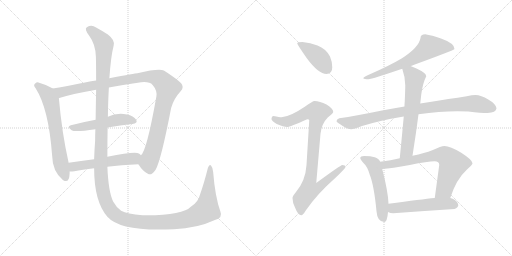
t = 0.00 s
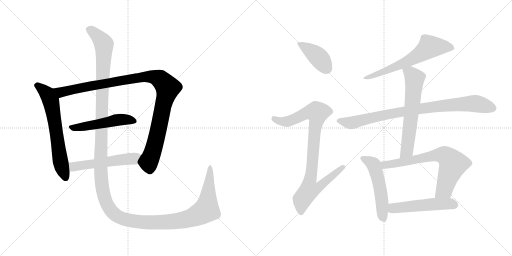
t = 2.21 s
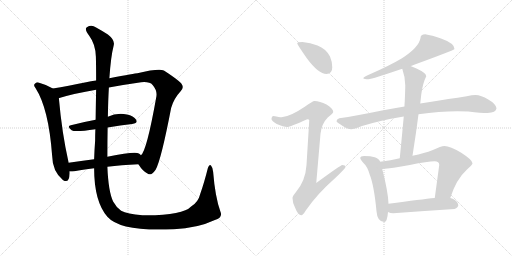
t = 4.43 s
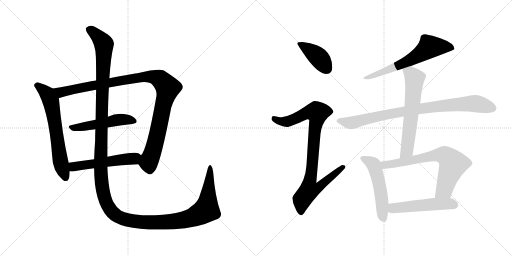
t = 6.64 s
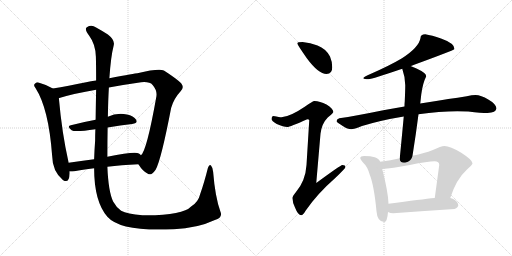
t = 8.86 s
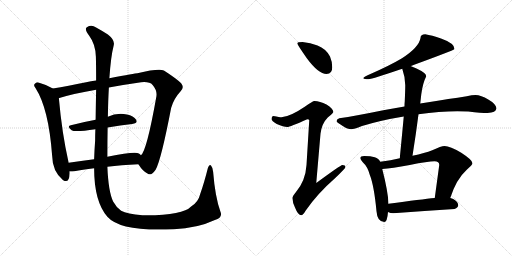
t = 11.07 s

The animated SVG that drew these frames (rendered in a browser with its animation timeline set to each time). Animation: 13 CSS @keyframes rules; one cycle of 11.07 s.

<svg version="1.1" viewBox="0 0 2048 1024" xmlns="http://www.w3.org/2000/svg">
  <g stroke="lightgray" stroke-dasharray="1,1" stroke-width="1" transform="scale(4, 4)">
    <line x1="0" y1="0" x2="256" y2="256"></line>
    <line x1="256" y1="0" x2="0" y2="256"></line>
    <line x1="128" y1="0" x2="128" y2="256"></line>
    <line x1="0" y1="128" x2="256" y2="128"></line>
    <line x1="256" y1="0" x2="512" y2="256"></line>
    <line x1="512" y1="0" x2="256" y2="256"></line>
    <line x1="384" y1="0" x2="384" y2="256"></line>
    <line x1="256" y1="128" x2="512" y2="128"></line>
  </g>
<g transform="scale(1, -1) translate(0, -850)">
   <style type="text/css">
    @keyframes keyframes0 {
      from {
       stroke: black;
       stroke-dashoffset: 654;
       stroke-width: 128;
       }
       68% {
       animation-timing-function: step-end;
       stroke: black;
       stroke-dashoffset: 0;
       stroke-width: 128;
       }
       to {
       stroke: black;
       stroke-width: 1024;
       }
       }
       #make-me-a-hanzi-animation-0 {
         animation: keyframes0 0.782227s both;
         animation-delay: 0.000000s;
         animation-timing-function: linear;
       }
    @keyframes keyframes1 {
      from {
       stroke: black;
       stroke-dashoffset: 1075;
       stroke-width: 128;
       }
       78% {
       animation-timing-function: step-end;
       stroke: black;
       stroke-dashoffset: 0;
       stroke-width: 128;
       }
       to {
       stroke: black;
       stroke-width: 1024;
       }
       }
       #make-me-a-hanzi-animation-1 {
         animation: keyframes1 1.124837s both;
         animation-delay: 0.782227s;
         animation-timing-function: linear;
       }
    @keyframes keyframes2 {
      from {
       stroke: black;
       stroke-dashoffset: 509;
       stroke-width: 128;
       }
       62% {
       animation-timing-function: step-end;
       stroke: black;
       stroke-dashoffset: 0;
       stroke-width: 128;
       }
       to {
       stroke: black;
       stroke-width: 1024;
       }
       }
       #make-me-a-hanzi-animation-2 {
         animation: keyframes2 0.664225s both;
         animation-delay: 1.907064s;
         animation-timing-function: linear;
       }
    @keyframes keyframes3 {
      from {
       stroke: black;
       stroke-dashoffset: 537;
       stroke-width: 128;
       }
       64% {
       animation-timing-function: step-end;
       stroke: black;
       stroke-dashoffset: 0;
       stroke-width: 128;
       }
       to {
       stroke: black;
       stroke-width: 1024;
       }
       }
       #make-me-a-hanzi-animation-3 {
         animation: keyframes3 0.687012s both;
         animation-delay: 2.571289s;
         animation-timing-function: linear;
       }
    @keyframes keyframes4 {
      from {
       stroke: black;
       stroke-dashoffset: 1584;
       stroke-width: 128;
       }
       84% {
       animation-timing-function: step-end;
       stroke: black;
       stroke-dashoffset: 0;
       stroke-width: 128;
       }
       to {
       stroke: black;
       stroke-width: 1024;
       }
       }
       #make-me-a-hanzi-animation-4 {
         animation: keyframes4 1.539062s both;
         animation-delay: 3.258301s;
         animation-timing-function: linear;
       }
    @keyframes keyframes5 {
      from {
       stroke: black;
       stroke-dashoffset: 412;
       stroke-width: 128;
       }
       57% {
       animation-timing-function: step-end;
       stroke: black;
       stroke-dashoffset: 0;
       stroke-width: 128;
       }
       to {
       stroke: black;
       stroke-width: 1024;
       }
       }
       #make-me-a-hanzi-animation-5 {
         animation: keyframes5 0.585286s both;
         animation-delay: 4.797363s;
         animation-timing-function: linear;
       }
    @keyframes keyframes6 {
      from {
       stroke: black;
       stroke-dashoffset: 919;
       stroke-width: 128;
       }
       75% {
       animation-timing-function: step-end;
       stroke: black;
       stroke-dashoffset: 0;
       stroke-width: 128;
       }
       to {
       stroke: black;
       stroke-width: 1024;
       }
       }
       #make-me-a-hanzi-animation-6 {
         animation: keyframes6 0.997884s both;
         animation-delay: 5.382649s;
         animation-timing-function: linear;
       }
    @keyframes keyframes7 {
      from {
       stroke: black;
       stroke-dashoffset: 644;
       stroke-width: 128;
       }
       68% {
       animation-timing-function: step-end;
       stroke: black;
       stroke-dashoffset: 0;
       stroke-width: 128;
       }
       to {
       stroke: black;
       stroke-width: 1024;
       }
       }
       #make-me-a-hanzi-animation-7 {
         animation: keyframes7 0.774089s both;
         animation-delay: 6.380533s;
         animation-timing-function: linear;
       }
    @keyframes keyframes8 {
      from {
       stroke: black;
       stroke-dashoffset: 885;
       stroke-width: 128;
       }
       74% {
       animation-timing-function: step-end;
       stroke: black;
       stroke-dashoffset: 0;
       stroke-width: 128;
       }
       to {
       stroke: black;
       stroke-width: 1024;
       }
       }
       #make-me-a-hanzi-animation-8 {
         animation: keyframes8 0.970215s both;
         animation-delay: 7.154622s;
         animation-timing-function: linear;
       }
    @keyframes keyframes9 {
      from {
       stroke: black;
       stroke-dashoffset: 632;
       stroke-width: 128;
       }
       67% {
       animation-timing-function: step-end;
       stroke: black;
       stroke-dashoffset: 0;
       stroke-width: 128;
       }
       to {
       stroke: black;
       stroke-width: 1024;
       }
       }
       #make-me-a-hanzi-animation-9 {
         animation: keyframes9 0.764323s both;
         animation-delay: 8.124837s;
         animation-timing-function: linear;
       }
    @keyframes keyframes10 {
      from {
       stroke: black;
       stroke-dashoffset: 529;
       stroke-width: 128;
       }
       63% {
       animation-timing-function: step-end;
       stroke: black;
       stroke-dashoffset: 0;
       stroke-width: 128;
       }
       to {
       stroke: black;
       stroke-width: 1024;
       }
       }
       #make-me-a-hanzi-animation-10 {
         animation: keyframes10 0.680501s both;
         animation-delay: 8.889160s;
         animation-timing-function: linear;
       }
    @keyframes keyframes11 {
      from {
       stroke: black;
       stroke-dashoffset: 708;
       stroke-width: 128;
       }
       70% {
       animation-timing-function: step-end;
       stroke: black;
       stroke-dashoffset: 0;
       stroke-width: 128;
       }
       to {
       stroke: black;
       stroke-width: 1024;
       }
       }
       #make-me-a-hanzi-animation-11 {
         animation: keyframes11 0.826172s both;
         animation-delay: 9.569661s;
         animation-timing-function: linear;
       }
    @keyframes keyframes12 {
      from {
       stroke: black;
       stroke-dashoffset: 520;
       stroke-width: 128;
       }
       63% {
       animation-timing-function: step-end;
       stroke: black;
       stroke-dashoffset: 0;
       stroke-width: 128;
       }
       to {
       stroke: black;
       stroke-width: 1024;
       }
       }
       #make-me-a-hanzi-animation-12 {
         animation: keyframes12 0.673177s both;
         animation-delay: 10.395833s;
         animation-timing-function: linear;
       }
</style>
<path d="M 211.5 496.5 Q 183.5 512.5 153.5 520.5 Q 146.5 521.5 140.5 516.5 Q 131.5 509.5 142.5 497.5 Q 194.5 416.5 208.5 228.5 Q 209.5 165.5 251.5 130.5 Q 254.5 129.5 258.5 126.5 Q 277.5 120.5 278.5 156.5 L 278.5 164.5 L 274.5 199.5 Q 247.5 319.5 235.5 457.5 C 233.5 484.5 233.5 484.5 211.5 496.5 Z" fill="lightgray"></path> 
<path d="M 553.5 193.5 Q 572.5 163.5 591.5 155.5 Q 604.5 145.5 622.5 171.5 Q 644.5 210.5 684.5 418.5 Q 694.5 455.5 722.5 485.5 Q 738.5 500.5 724.5 517.5 Q 705.5 536.5 655.5 568.5 Q 634.5 577.5 549.5 557.5 Q 542.5 557.5 437.5 537.5 L 384.5 528.5 Q 363.5 525.5 344.5 521.5 Q 271.5 506.5 211.5 496.5 C 181.5 491.5 206.5 448.5 235.5 457.5 Q 234.5 458.5 237.5 458.5 Q 295.5 476.5 384.5 491.5 L 435.5 500.5 Q 487.5 510.5 551.5 519.5 Q 596.5 526.5 610.5 510.5 Q 629.5 488.5 625.5 464.5 Q 586.5 244.5 563.5 229.5 C 548.5 203.5 547.5 202.5 553.5 193.5 Z" fill="lightgray"></path> 
<path d="M 430.5 340.5 Q 482.5 349.5 528.5 354.5 Q 553.5 357.5 544.5 371.5 Q 534.5 387.5 507.5 392.5 Q 465.5 399.5 431.5 383.5 L 382.5 371.5 Q 328.5 361.5 283.5 349.5 Q 265.5 345.5 286.5 329.5 Q 298.5 320.5 381.5 333.5 L 430.5 340.5 Z" fill="lightgray"></path> 
<path d="M 429.5 183.5 Q 483.5 190.5 553.5 193.5 C 583.5 194.5 585.5 209.5 563.5 229.5 Q 560.5 233.5 555.5 236.5 Q 539.5 245.5 429.5 223.5 L 376.5 213.5 Q 322.5 206.5 274.5 199.5 C 244.5 195.5 248.5 164.5 278.5 164.5 Q 285.5 163.5 297.5 165.5 Q 328.5 172.5 376.5 177.5 L 429.5 183.5 Z" fill="lightgray"></path> 
<path d="M 881.5 4.5 Q 860.5 62.5 852.5 163.5 Q 851.5 179.5 844.5 187.5 Q 837.5 194.5 831.5 178.5 Q 816.5 118.5 800.5 73.5 Q 793.5 42.5 764.5 24.5 Q 730.5 -12.5 569.5 -10.5 Q 508.5 -4.5 484.5 7.5 Q 465.5 20.5 452.5 44.5 Q 433.5 84.5 429.5 183.5 L 429.5 223.5 Q 429.5 287.5 430.5 340.5 L 431.5 383.5 Q 432.5 449.5 435.5 500.5 L 437.5 537.5 Q 443.5 625.5 454.5 667.5 Q 461.5 689.5 431.5 712.5 Q 406.5 728.5 384.5 740.5 Q 365.5 753.5 347.5 741.5 Q 335.5 735.5 357.5 706.5 Q 382.5 672.5 383.5 623.5 Q 384.5 590.5 384.5 528.5 L 384.5 491.5 Q 383.5 439.5 382.5 371.5 L 381.5 333.5 Q 380.5 311.5 380.5 287.5 Q 377.5 247.5 376.5 213.5 L 376.5 177.5 Q 376.5 44.5 429.5 -16.5 Q 483.5 -77.5 695.5 -66.5 Q 789.5 -62.5 859.5 -29.5 Q 892.5 -20.5 881.5 4.5 Z" fill="lightgray"></path> 
<path d="M 1210.0 682.5 Q 1189.0 682.5 1189.0 677.5 Q 1189.0 672.5 1228.0 616.5 Q 1274.0 554.5 1306.0 554.5 Q 1329.0 554.5 1329.0 581.5 Q 1329.0 603.5 1320.0 624.5 Q 1304.0 655.5 1270.0 668.5 Q 1242.0 680.5 1210.0 682.5 Z" fill="lightgray"></path> 
<path d="M 1258.0 446.5 Q 1251.0 446.5 1219.0 423.5 Q 1160.0 383.5 1126.0 381.5 Q 1119.0 381.5 1094.0 386.5 Q 1086.0 385.5 1086.0 373.5 Q 1086.0 367.5 1107.0 354.5 Q 1134.0 342.5 1149.0 342.5 Q 1159.0 342.5 1229.0 373.5 Q 1237.0 373.5 1237.0 369.5 L 1226.0 190.5 Q 1222.0 127.5 1184.0 82.5 Q 1170.0 66.5 1170.0 58.5 Q 1170.0 39.5 1180.0 20.5 Q 1192.0 -10.5 1205.0 -10.5 Q 1212.0 -10.5 1223.0 8.5 Q 1270.0 76.5 1341.0 138.5 Q 1382.0 177.5 1382.0 182.5 Q 1382.0 190.5 1369.0 190.5 Q 1363.0 190.5 1265.0 118.5 L 1282.0 315.5 Q 1287.0 356.5 1311.0 380.5 Q 1333.0 398.5 1333.0 402.5 Q 1333.0 416.5 1306.0 432.5 Q 1279.0 446.5 1258.0 446.5 Z" fill="lightgray"></path> 
<path d="M 1701.0 713.5 Q 1682.0 713.5 1682.0 698.5 Q 1676.0 661.5 1608.0 617.5 Q 1561.0 589.5 1484.0 555.5 Q 1453.0 543.5 1453.0 537.5 Q 1457.0 533.5 1474.0 533.5 Q 1489.0 534.5 1609.0 575.5 L 1642.0 586.5 Q 1647.0 587.5 1654.0 590.5 Q 1818.0 650.5 1818.0 654.5 Q 1818.0 677.5 1764.0 696.5 Q 1727.0 709.5 1701.0 713.5 Z" fill="lightgray"></path> 
<path d="M 1618.0 424.5 Q 1581.0 417.5 1533.0 409.5 Q 1421.0 386.5 1357.0 377.5 Q 1346.0 374.5 1346.0 365.5 Q 1347.0 361.5 1371.0 346.5 Q 1391.0 333.5 1405.0 333.5 Q 1415.0 333.5 1448.0 346.5 Q 1523.0 369.5 1615.0 384.5 L 1674.0 393.5 Q 1758.0 405.5 1829.0 405.5 L 1873.0 404.5 Q 1926.0 398.5 1950.0 398.5 Q 1984.0 399.5 1986.0 417.5 Q 1983.0 435.5 1953.0 452.5 Q 1924.0 470.5 1902.0 470.5 Q 1888.0 470.5 1867.0 465.5 Q 1831.0 459.5 1793.0 454.5 Q 1765.0 450.5 1681.0 436.5 L 1618.0 424.5 Z" fill="lightgray"></path> 
<path d="M 1609.0 575.5 Q 1621.0 541.5 1621.0 509.5 Q 1621.0 489.5 1619.0 445.5 Q 1618.0 436.5 1618.0 424.5 L 1615.0 384.5 Q 1609.0 318.5 1599.0 217.5 C 1596.0 187.5 1645.0 197.5 1650.0 227.5 Q 1664.0 315.5 1674.0 393.5 L 1681.0 436.5 L 1685.0 472.5 Q 1691.0 518.5 1705.0 545.5 Q 1705.0 558.5 1666.0 576.5 Q 1654.0 582.5 1642.0 586.5 C 1614.0 597.5 1600.0 602.5 1609.0 575.5 Z" fill="lightgray"></path> 
<path d="M 1521.0 203.5 Q 1515.0 217.5 1499.0 221.5 Q 1483.0 226.5 1457.0 226.5 Q 1441.0 226.5 1441.0 218.5 Q 1441.0 213.5 1452.0 200.5 Q 1470.0 184.5 1479.0 151.5 Q 1496.0 109.5 1506.0 5.5 Q 1509.0 -36.5 1537.0 -37.5 Q 1549.0 -37.5 1552.0 2.5 L 1554.0 35.5 Q 1553.0 80.5 1529.0 174.5 L 1521.0 203.5 Z" fill="lightgray"></path> 
<path d="M 1599.0 217.5 Q 1564.0 209.5 1521.0 203.5 C 1491.0 199.5 1499.0 172.5 1529.0 174.5 Q 1566.0 176.5 1639.0 190.5 Q 1713.0 205.5 1738.0 205.5 Q 1757.0 205.5 1757.0 190.5 L 1739.0 58.5 C 1735.0 28.5 1791.0 30.5 1801.0 58.5 Q 1825.0 133.5 1866.0 170.5 Q 1890.0 191.5 1890.0 197.5 Q 1890.0 210.5 1845.0 239.5 Q 1800.0 266.5 1778.0 266.5 Q 1765.0 266.5 1729.0 249.5 Q 1700.0 238.5 1650.0 227.5 L 1599.0 217.5 Z" fill="lightgray"></path> 
<path d="M 1552.0 2.5 Q 1561.0 -2.5 1573.0 -2.5 Q 1693.0 6.5 1818.0 14.5 Q 1833.0 20.5 1833.0 29.5 Q 1833.0 42.5 1813.0 54.5 Q 1808.0 56.5 1801.0 58.5 L 1739.0 58.5 Q 1688.0 53.5 1554.0 35.5 C 1524.0 31.5 1524.0 13.5 1552.0 2.5 Z" fill="lightgray"></path> 
      <clipPath id="make-me-a-hanzi-clip-0">
      <path d="M 211.5 496.5 Q 183.5 512.5 153.5 520.5 Q 146.5 521.5 140.5 516.5 Q 131.5 509.5 142.5 497.5 Q 194.5 416.5 208.5 228.5 Q 209.5 165.5 251.5 130.5 Q 254.5 129.5 258.5 126.5 Q 277.5 120.5 278.5 156.5 L 278.5 164.5 L 274.5 199.5 Q 247.5 319.5 235.5 457.5 C 233.5 484.5 233.5 484.5 211.5 496.5 Z" fill="lightgray"></path>
      </clipPath>
      <path clip-path="url(#make-me-a-hanzi-clip-0)" d="M 148.5 507.5 L 189.5 473.5 L 203.5 446.5 L 240.5 208.5 L 263.5 138.5 " fill="none" id="make-me-a-hanzi-animation-0" stroke-dasharray="526 1052" stroke-linecap="round"></path>

      <clipPath id="make-me-a-hanzi-clip-1">
      <path d="M 553.5 193.5 Q 572.5 163.5 591.5 155.5 Q 604.5 145.5 622.5 171.5 Q 644.5 210.5 684.5 418.5 Q 694.5 455.5 722.5 485.5 Q 738.5 500.5 724.5 517.5 Q 705.5 536.5 655.5 568.5 Q 634.5 577.5 549.5 557.5 Q 542.5 557.5 437.5 537.5 L 384.5 528.5 Q 363.5 525.5 344.5 521.5 Q 271.5 506.5 211.5 496.5 C 181.5 491.5 206.5 448.5 235.5 457.5 Q 234.5 458.5 237.5 458.5 Q 295.5 476.5 384.5 491.5 L 435.5 500.5 Q 487.5 510.5 551.5 519.5 Q 596.5 526.5 610.5 510.5 Q 629.5 488.5 625.5 464.5 Q 586.5 244.5 563.5 229.5 C 548.5 203.5 547.5 202.5 553.5 193.5 Z" fill="lightgray"></path>
      </clipPath>
      <path clip-path="url(#make-me-a-hanzi-clip-1)" d="M 219.5 492.5 L 244.5 481.5 L 564.5 542.5 L 605.5 543.5 L 642.5 531.5 L 671.5 499.5 L 649.5 419.5 L 627.5 302.5 L 594.5 197.5 L 599.5 167.5 " fill="none" id="make-me-a-hanzi-animation-1" stroke-dasharray="947 1894" stroke-linecap="round"></path>

      <clipPath id="make-me-a-hanzi-clip-2">
      <path d="M 430.5 340.5 Q 482.5 349.5 528.5 354.5 Q 553.5 357.5 544.5 371.5 Q 534.5 387.5 507.5 392.5 Q 465.5 399.5 431.5 383.5 L 382.5 371.5 Q 328.5 361.5 283.5 349.5 Q 265.5 345.5 286.5 329.5 Q 298.5 320.5 381.5 333.5 L 430.5 340.5 Z" fill="lightgray"></path>
      </clipPath>
      <path clip-path="url(#make-me-a-hanzi-clip-2)" d="M 284.5 339.5 L 343.5 344.5 L 470.5 371.5 L 510.5 372.5 L 533.5 365.5 " fill="none" id="make-me-a-hanzi-animation-2" stroke-dasharray="381 762" stroke-linecap="round"></path>

      <clipPath id="make-me-a-hanzi-clip-3">
      <path d="M 429.5 183.5 Q 483.5 190.5 553.5 193.5 C 583.5 194.5 585.5 209.5 563.5 229.5 Q 560.5 233.5 555.5 236.5 Q 539.5 245.5 429.5 223.5 L 376.5 213.5 Q 322.5 206.5 274.5 199.5 C 244.5 195.5 248.5 164.5 278.5 164.5 Q 285.5 163.5 297.5 165.5 Q 328.5 172.5 376.5 177.5 L 429.5 183.5 Z" fill="lightgray"></path>
      </clipPath>
      <path clip-path="url(#make-me-a-hanzi-clip-3)" d="M 282.5 170.5 L 294.5 183.5 L 312.5 187.5 L 535.5 216.5 L 553.5 225.5 " fill="none" id="make-me-a-hanzi-animation-3" stroke-dasharray="409 818" stroke-linecap="round"></path>

      <clipPath id="make-me-a-hanzi-clip-4">
      <path d="M 881.5 4.5 Q 860.5 62.5 852.5 163.5 Q 851.5 179.5 844.5 187.5 Q 837.5 194.5 831.5 178.5 Q 816.5 118.5 800.5 73.5 Q 793.5 42.5 764.5 24.5 Q 730.5 -12.5 569.5 -10.5 Q 508.5 -4.5 484.5 7.5 Q 465.5 20.5 452.5 44.5 Q 433.5 84.5 429.5 183.5 L 429.5 223.5 Q 429.5 287.5 430.5 340.5 L 431.5 383.5 Q 432.5 449.5 435.5 500.5 L 437.5 537.5 Q 443.5 625.5 454.5 667.5 Q 461.5 689.5 431.5 712.5 Q 406.5 728.5 384.5 740.5 Q 365.5 753.5 347.5 741.5 Q 335.5 735.5 357.5 706.5 Q 382.5 672.5 383.5 623.5 Q 384.5 590.5 384.5 528.5 L 384.5 491.5 Q 383.5 439.5 382.5 371.5 L 381.5 333.5 Q 380.5 311.5 380.5 287.5 Q 377.5 247.5 376.5 213.5 L 376.5 177.5 Q 376.5 44.5 429.5 -16.5 Q 483.5 -77.5 695.5 -66.5 Q 789.5 -62.5 859.5 -29.5 Q 892.5 -20.5 881.5 4.5 Z" fill="lightgray"></path>
      </clipPath>
      <path clip-path="url(#make-me-a-hanzi-clip-4)" d="M 355.5 731.5 L 388.5 708.5 L 415.5 671.5 L 402.5 167.5 L 415.5 69.5 L 428.5 32.5 L 446.5 5.5 L 479.5 -19.5 L 559.5 -37.5 L 682.5 -37.5 L 776.5 -16.5 L 825.5 11.5 L 840.5 178.5 " fill="none" id="make-me-a-hanzi-animation-4" stroke-dasharray="1456 2912" stroke-linecap="round"></path>

      <clipPath id="make-me-a-hanzi-clip-5">
      <path d="M 1210.0 682.5 Q 1189.0 682.5 1189.0 677.5 Q 1189.0 672.5 1228.0 616.5 Q 1274.0 554.5 1306.0 554.5 Q 1329.0 554.5 1329.0 581.5 Q 1329.0 603.5 1320.0 624.5 Q 1304.0 655.5 1270.0 668.5 Q 1242.0 680.5 1210.0 682.5 Z" fill="lightgray"></path>
      </clipPath>
      <path clip-path="url(#make-me-a-hanzi-clip-5)" d="M 1193.0 676.5 L 1268.0 627.5 L 1308.0 574.5 " fill="none" id="make-me-a-hanzi-animation-5" stroke-dasharray="284 568" stroke-linecap="round"></path>

      <clipPath id="make-me-a-hanzi-clip-6">
      <path d="M 1258.0 446.5 Q 1251.0 446.5 1219.0 423.5 Q 1160.0 383.5 1126.0 381.5 Q 1119.0 381.5 1094.0 386.5 Q 1086.0 385.5 1086.0 373.5 Q 1086.0 367.5 1107.0 354.5 Q 1134.0 342.5 1149.0 342.5 Q 1159.0 342.5 1229.0 373.5 Q 1237.0 373.5 1237.0 369.5 L 1226.0 190.5 Q 1222.0 127.5 1184.0 82.5 Q 1170.0 66.5 1170.0 58.5 Q 1170.0 39.5 1180.0 20.5 Q 1192.0 -10.5 1205.0 -10.5 Q 1212.0 -10.5 1223.0 8.5 Q 1270.0 76.5 1341.0 138.5 Q 1382.0 177.5 1382.0 182.5 Q 1382.0 190.5 1369.0 190.5 Q 1363.0 190.5 1265.0 118.5 L 1282.0 315.5 Q 1287.0 356.5 1311.0 380.5 Q 1333.0 398.5 1333.0 402.5 Q 1333.0 416.5 1306.0 432.5 Q 1279.0 446.5 1258.0 446.5 Z" fill="lightgray"></path>
      </clipPath>
      <path clip-path="url(#make-me-a-hanzi-clip-6)" d="M 1097.0 375.5 L 1121.0 364.5 L 1152.0 364.5 L 1224.0 398.5 L 1269.0 400.5 L 1240.0 128.5 L 1278.0 125.5 L 1285.0 111.5 L 1273.0 99.5 L 1236.0 88.5 L 1209.0 53.5 L 1204.0 -0.5 " fill="none" id="make-me-a-hanzi-animation-6" stroke-dasharray="791 1582" stroke-linecap="round"></path>

      <clipPath id="make-me-a-hanzi-clip-7">
      <path d="M 1701.0 713.5 Q 1682.0 713.5 1682.0 698.5 Q 1676.0 661.5 1608.0 617.5 Q 1561.0 589.5 1484.0 555.5 Q 1453.0 543.5 1453.0 537.5 Q 1457.0 533.5 1474.0 533.5 Q 1489.0 534.5 1609.0 575.5 L 1642.0 586.5 Q 1647.0 587.5 1654.0 590.5 Q 1818.0 650.5 1818.0 654.5 Q 1818.0 677.5 1764.0 696.5 Q 1727.0 709.5 1701.0 713.5 Z" fill="lightgray"></path>
      </clipPath>
      <path clip-path="url(#make-me-a-hanzi-clip-7)" d="M 1814.0 658.5 L 1780.0 664.5 L 1717.0 661.5 L 1658.0 618.5 L 1619.0 599.5 L 1568.0 575.5 L 1457.0 537.5 " fill="none" id="make-me-a-hanzi-animation-7" stroke-dasharray="516 1032" stroke-linecap="round"></path>

      <clipPath id="make-me-a-hanzi-clip-8">
      <path d="M 1618.0 424.5 Q 1581.0 417.5 1533.0 409.5 Q 1421.0 386.5 1357.0 377.5 Q 1346.0 374.5 1346.0 365.5 Q 1347.0 361.5 1371.0 346.5 Q 1391.0 333.5 1405.0 333.5 Q 1415.0 333.5 1448.0 346.5 Q 1523.0 369.5 1615.0 384.5 L 1674.0 393.5 Q 1758.0 405.5 1829.0 405.5 L 1873.0 404.5 Q 1926.0 398.5 1950.0 398.5 Q 1984.0 399.5 1986.0 417.5 Q 1983.0 435.5 1953.0 452.5 Q 1924.0 470.5 1902.0 470.5 Q 1888.0 470.5 1867.0 465.5 Q 1831.0 459.5 1793.0 454.5 Q 1765.0 450.5 1681.0 436.5 L 1618.0 424.5 Z" fill="lightgray"></path>
      </clipPath>
      <path clip-path="url(#make-me-a-hanzi-clip-8)" d="M 1354.0 366.5 L 1414.0 360.5 L 1528.0 389.5 L 1641.0 409.5 L 1834.0 433.5 L 1911.0 435.5 L 1973.0 417.5 " fill="none" id="make-me-a-hanzi-animation-8" stroke-dasharray="757 1514" stroke-linecap="round"></path>

      <clipPath id="make-me-a-hanzi-clip-9">
      <path d="M 1609.0 575.5 Q 1621.0 541.5 1621.0 509.5 Q 1621.0 489.5 1619.0 445.5 Q 1618.0 436.5 1618.0 424.5 L 1615.0 384.5 Q 1609.0 318.5 1599.0 217.5 C 1596.0 187.5 1645.0 197.5 1650.0 227.5 Q 1664.0 315.5 1674.0 393.5 L 1681.0 436.5 L 1685.0 472.5 Q 1691.0 518.5 1705.0 545.5 Q 1705.0 558.5 1666.0 576.5 Q 1654.0 582.5 1642.0 586.5 C 1614.0 597.5 1600.0 602.5 1609.0 575.5 Z" fill="lightgray"></path>
      </clipPath>
      <path clip-path="url(#make-me-a-hanzi-clip-9)" d="M 1617.0 570.5 L 1642.0 558.5 L 1658.0 538.5 L 1658.0 523.5 L 1629.0 255.5 L 1604.0 226.5 " fill="none" id="make-me-a-hanzi-animation-9" stroke-dasharray="504 1008" stroke-linecap="round"></path>

      <clipPath id="make-me-a-hanzi-clip-10">
      <path d="M 1521.0 203.5 Q 1515.0 217.5 1499.0 221.5 Q 1483.0 226.5 1457.0 226.5 Q 1441.0 226.5 1441.0 218.5 Q 1441.0 213.5 1452.0 200.5 Q 1470.0 184.5 1479.0 151.5 Q 1496.0 109.5 1506.0 5.5 Q 1509.0 -36.5 1537.0 -37.5 Q 1549.0 -37.5 1552.0 2.5 L 1554.0 35.5 Q 1553.0 80.5 1529.0 174.5 L 1521.0 203.5 Z" fill="lightgray"></path>
      </clipPath>
      <path clip-path="url(#make-me-a-hanzi-clip-10)" d="M 1449.0 217.5 L 1494.0 192.5 L 1501.0 174.5 L 1522.0 88.5 L 1534.0 -24.5 " fill="none" id="make-me-a-hanzi-animation-10" stroke-dasharray="401 802" stroke-linecap="round"></path>

      <clipPath id="make-me-a-hanzi-clip-11">
      <path d="M 1599.0 217.5 Q 1564.0 209.5 1521.0 203.5 C 1491.0 199.5 1499.0 172.5 1529.0 174.5 Q 1566.0 176.5 1639.0 190.5 Q 1713.0 205.5 1738.0 205.5 Q 1757.0 205.5 1757.0 190.5 L 1739.0 58.5 C 1735.0 28.5 1791.0 30.5 1801.0 58.5 Q 1825.0 133.5 1866.0 170.5 Q 1890.0 191.5 1890.0 197.5 Q 1890.0 210.5 1845.0 239.5 Q 1800.0 266.5 1778.0 266.5 Q 1765.0 266.5 1729.0 249.5 Q 1700.0 238.5 1650.0 227.5 L 1599.0 217.5 Z" fill="lightgray"></path>
      </clipPath>
      <path clip-path="url(#make-me-a-hanzi-clip-11)" d="M 1530.0 198.5 L 1540.0 190.5 L 1748.0 230.5 L 1783.0 226.5 L 1812.0 193.5 L 1776.0 90.5 L 1747.0 64.5 " fill="none" id="make-me-a-hanzi-animation-11" stroke-dasharray="580 1160" stroke-linecap="round"></path>

      <clipPath id="make-me-a-hanzi-clip-12">
      <path d="M 1552.0 2.5 Q 1561.0 -2.5 1573.0 -2.5 Q 1693.0 6.5 1818.0 14.5 Q 1833.0 20.5 1833.0 29.5 Q 1833.0 42.5 1813.0 54.5 Q 1808.0 56.5 1801.0 58.5 L 1739.0 58.5 Q 1688.0 53.5 1554.0 35.5 C 1524.0 31.5 1524.0 13.5 1552.0 2.5 Z" fill="lightgray"></path>
      </clipPath>
      <path clip-path="url(#make-me-a-hanzi-clip-12)" d="M 1560.0 7.5 L 1589.0 20.5 L 1692.0 30.5 L 1778.0 35.5 L 1820.0 30.5 " fill="none" id="make-me-a-hanzi-animation-12" stroke-dasharray="392 784" stroke-linecap="round"></path>

</g>
</svg>
